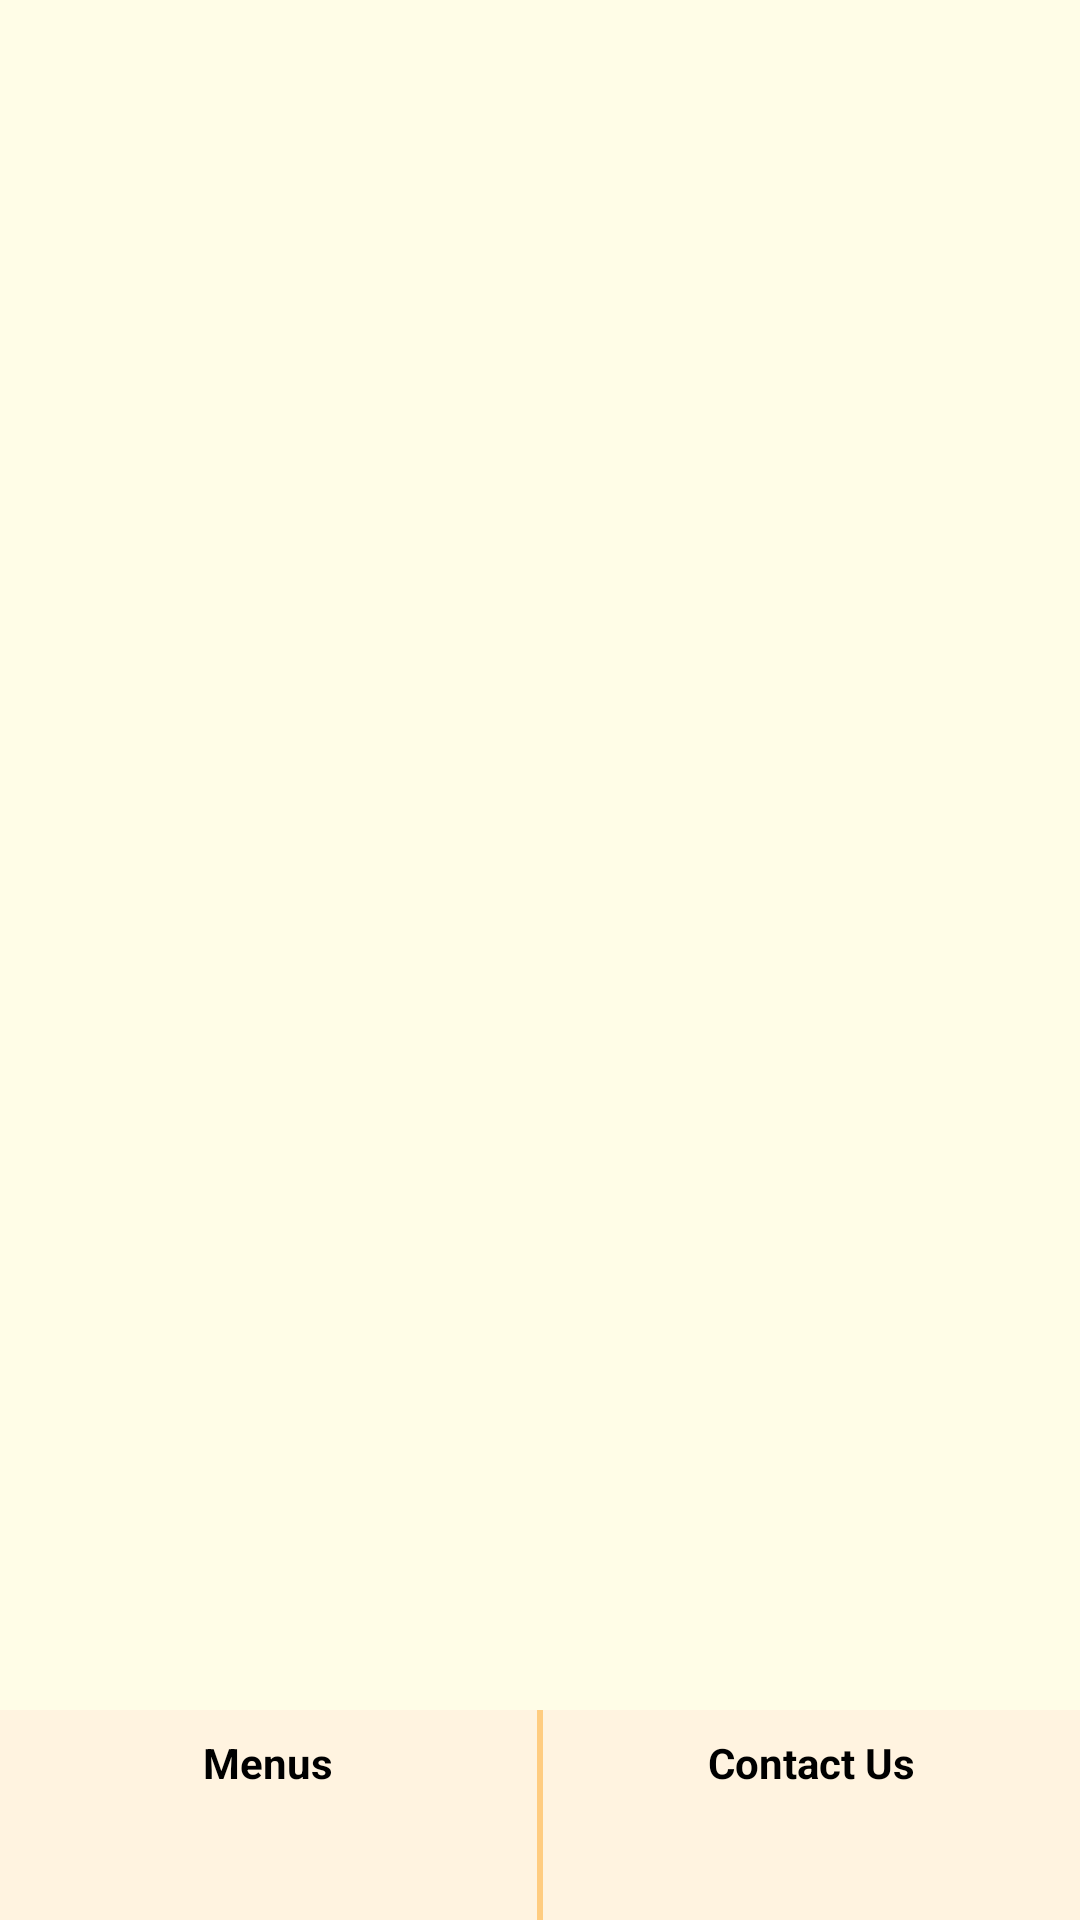

Layout XML and referenced resources for this Android screen:
<!-- AndroidManifest.xml: application theme Theme.TiffinTrain -->
<!-- res/layout/activity_display_the_centre.xml -->
<?xml version="1.0" encoding="utf-8"?>
<RelativeLayout
    xmlns:android="http://schemas.android.com/apk/res/android"
    xmlns:tools="http://schemas.android.com/tools"
    android:layout_width="match_parent"
    android:layout_height="match_parent"
    android:background="@color/background_pitch"
    tools:context=".DisplayTheCentreActivity">

<ScrollView
    android:layout_width="match_parent"
    android:layout_height="wrap_content">

            <LinearLayout
                android:id="@+id/centre_menus_list_layout"
                android:layout_width="match_parent"
                android:layout_height="wrap_content"
                android:orientation="vertical"
                android:padding="8dp">

            </LinearLayout>


</ScrollView>

    <LinearLayout
        android:layout_width="match_parent"
        android:layout_height="70dp"
        android:orientation="horizontal"
        android:layout_alignParentBottom="true"
        android:background="#FFF3E0">

    <LinearLayout
        android:layout_width="0dp"
        android:layout_height="match_parent"
        android:layout_weight="1"
        android:orientation="vertical"
        android:id="@+id/display_the_centre_menu_button">

        <ImageView
            android:layout_width="wrap_content"
            android:layout_height="wrap_content"
            android:padding="4dp"
            android:src="@drawable/ic_baseline_food_bank_24"
            android:layout_gravity="center"/>
        <TextView
            android:layout_width="wrap_content"
            android:layout_height="wrap_content"
            android:text="Menus"
            android:layout_gravity="center"
            android:textColor="@color/black"
            android:textStyle="bold"/>

    </LinearLayout>



    <View
        android:layout_width="2dp"
        android:layout_height="match_parent"
        android:background="#FFCC80"/>

    <LinearLayout
        android:layout_width="0dp"
        android:layout_height="match_parent"
        android:layout_weight="1"
        android:orientation="vertical"
        android:id="@+id/display_the_centre_contact_button">

        <ImageView
            android:layout_width="wrap_content"
            android:layout_height="wrap_content"
            android:padding="4dp"
            android:src="@drawable/ic_baseline_contact_phone_24"
            android:layout_gravity="center"/>

        <TextView
            android:layout_width="wrap_content"
            android:layout_height="wrap_content"
            android:text="Contact Us"
            android:layout_gravity="center"
            android:textColor="@color/black"
            android:textStyle="bold"/>

    </LinearLayout>

    </LinearLayout>
</RelativeLayout>
<!-- resources referenced by this layout -->
<resources>
  <color name="background_pitch">#fffde7</color>
  <color name="black">#FF000000</color>
  <style name="Theme.TiffinTrain" parent="Theme.MaterialComponents.DayNight.DarkActionBar">
          
          <item name="colorPrimary">#F57C00</item>
          <item name="colorPrimaryVariant">@color/purple_700</item>
          <item name="colorOnPrimary">@color/white</item>
          
          <item name="android:statusBarColor" tools:targetApi="l">#FFB74D</item>
          
      </style>
  <color name="purple_700">#FF3700B3</color>
  <color name="white">#FFFFFFFF</color>
</resources>
